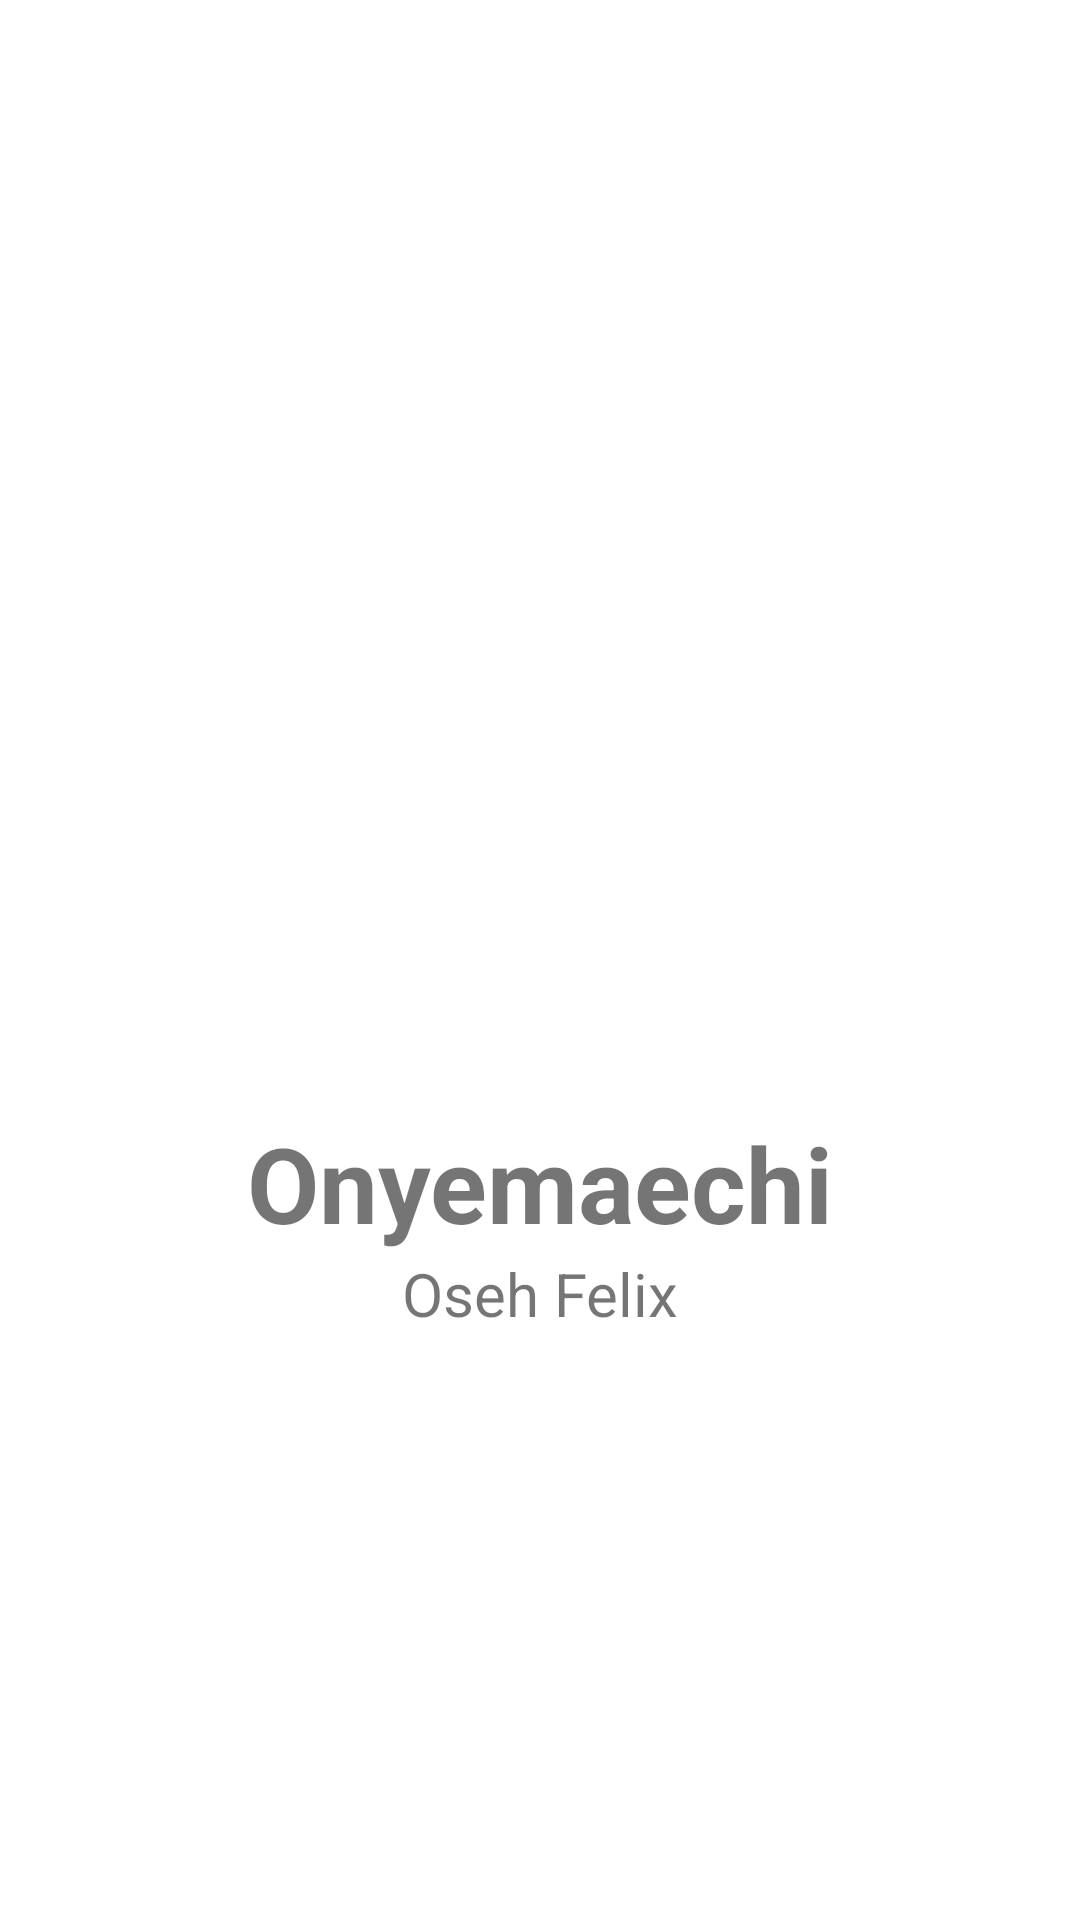

Write the Android layout XML for this screen, with the resource values it uses.
<!-- AndroidManifest.xml: application theme Theme.RecyclerAccess -->
<!-- res/layout/activity_user_details.xml -->
<?xml version="1.0" encoding="utf-8"?>
<androidx.constraintlayout.widget.ConstraintLayout xmlns:android="http://schemas.android.com/apk/res/android"
    xmlns:app="http://schemas.android.com/apk/res-auto"
    xmlns:tools="http://schemas.android.com/tools"
    android:layout_width="match_parent"
    android:layout_height="match_parent"
    android:padding="15dp"
    android:layout_gravity="center_vertical|center_horizontal"
    tools:context=".UserDetailsActivity">


    <com.google.android.material.imageview.ShapeableImageView
        android:id="@+id/imgDetailsPhoto"
        android:layout_width="0dp"
        android:layout_height="200dp"
        android:layout_marginTop="148dp"
        android:adjustViewBounds="true"
        android:importantForAutofill="yes"
        android:scaleType="fitCenter"
        android:src="@drawable/ic_profile_picture"
        app:layout_constraintEnd_toEndOf="parent"
        app:layout_constraintHorizontal_bias="0.497"
        app:layout_constraintStart_toStartOf="parent"
        app:layout_constraintTop_toTopOf="parent"
         />

    <TextView
        android:id="@+id/txtDetailsSurName"
        android:layout_width="0dp"
        android:layout_height="wrap_content"
        android:layout_marginTop="8dp"
        android:gravity="center"
        android:text="Onyemaechi"
        android:textSize="35dp"
        android:textStyle="bold"
        app:layout_constraintEnd_toEndOf="parent"
        app:layout_constraintHorizontal_bias="0.482"
        app:layout_constraintStart_toStartOf="parent"
        app:layout_constraintTop_toBottomOf="@+id/imgDetailsPhoto" />

    <TextView
        android:id="@+id/txtDetailsLastName"
        android:layout_width="0dp"
        android:layout_height="wrap_content"
        android:gravity="center"
        android:text="Oseh Felix"
        android:textSize="20dp"
        app:layout_constraintBottom_toBottomOf="parent"
        app:layout_constraintEnd_toEndOf="parent"
        app:layout_constraintHorizontal_bias="0.517"
        app:layout_constraintStart_toStartOf="parent"
        app:layout_constraintTop_toBottomOf="@+id/txtDetailsSurName"
        app:layout_constraintVertical_bias="0.0" />

</androidx.constraintlayout.widget.ConstraintLayout>
<!-- resources referenced by this layout -->
<resources>
  <style name="Theme.RecyclerAccess" parent="Theme.MaterialComponents.DayNight.DarkActionBar">
          
          <item name="colorPrimary">@color/purple_500</item>
          <item name="colorPrimaryVariant">@color/purple_700</item>
          <item name="colorOnPrimary">@color/white</item>
          
          <item name="colorSecondary">@color/teal_200</item>
          <item name="colorSecondaryVariant">@color/teal_700</item>
          <item name="colorOnSecondary">@color/black</item>
          
          <item name="android:statusBarColor" tools:targetApi="l">?attr/colorPrimaryVariant</item>
          
      </style>
  <!-- not gathered from this repository: default colours our renderer supplied (Android Studio template values) -->
  <color name="purple_500">#FF6200EE</color>
  <color name="purple_700">#FF3700B3</color>
  <color name="teal_200">#FF03DAC5</color>
  <color name="teal_700">#FF018786</color>
  <color name="black">#FF000000</color>
  <color name="white">#FFFFFFFF</color>
</resources>
